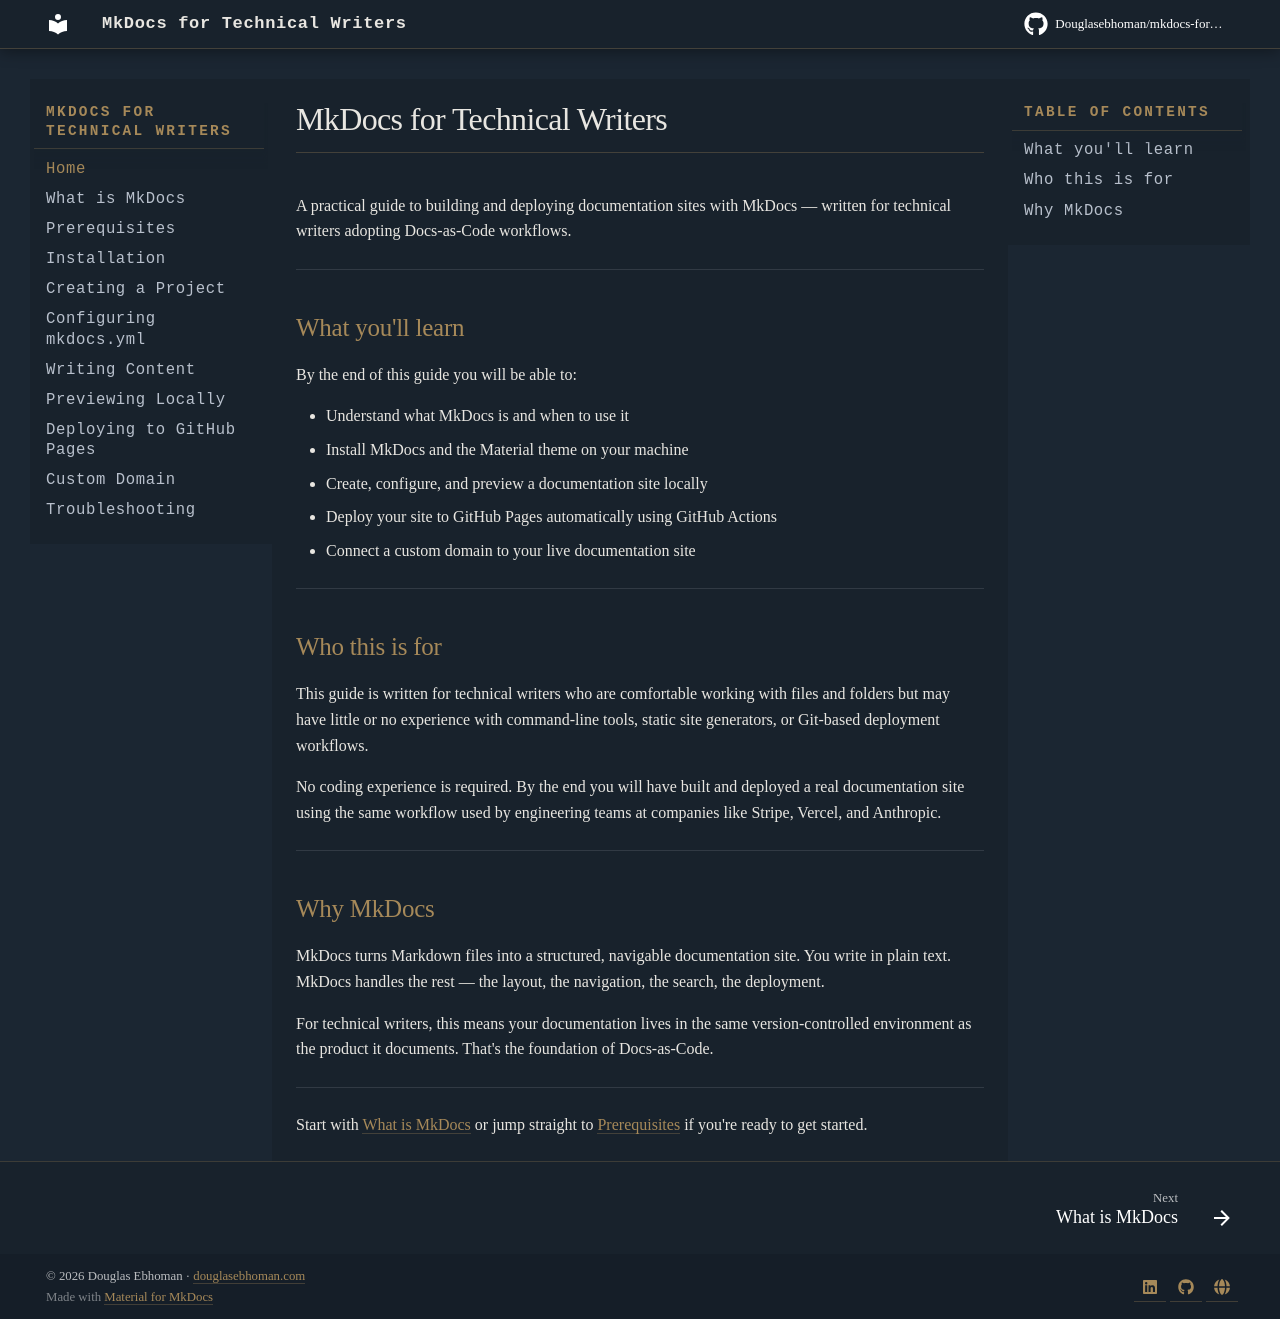

repository: Douglasebhoman/mkdocs-for-technical-writers · page: index.html · generator: mkdocs

# MkDocs for Technical Writers

A practical guide to building and deploying documentation sites with MkDocs — written for technical writers adopting Docs-as-Code workflows.

---

## What you'll learn

By the end of this guide you will be able to:

- Understand what MkDocs is and when to use it
- Install MkDocs and the Material theme on your machine
- Create, configure, and preview a documentation site locally
- Deploy your site to GitHub Pages automatically using GitHub Actions
- Connect a custom domain to your live documentation site

---

## Who this is for

This guide is written for technical writers who are comfortable working with files and folders but may have little or no experience with command-line tools, static site generators, or Git-based deployment workflows.

No coding experience is required. By the end you will have built and deployed a real documentation site using the same workflow used by engineering teams at companies like Stripe, Vercel, and Anthropic.

---

## Why MkDocs

MkDocs turns Markdown files into a structured, navigable documentation site. You write in plain text. MkDocs handles the rest — the layout, the navigation, the search, the deployment.

For technical writers, this means your documentation lives in the same version-controlled environment as the product it documents. That's the foundation of Docs-as-Code.

---

Start with [What is MkDocs](what-is-mkdocs.md) or jump straight to [Prerequisites](prerequisites.md) if you're ready to get started.
